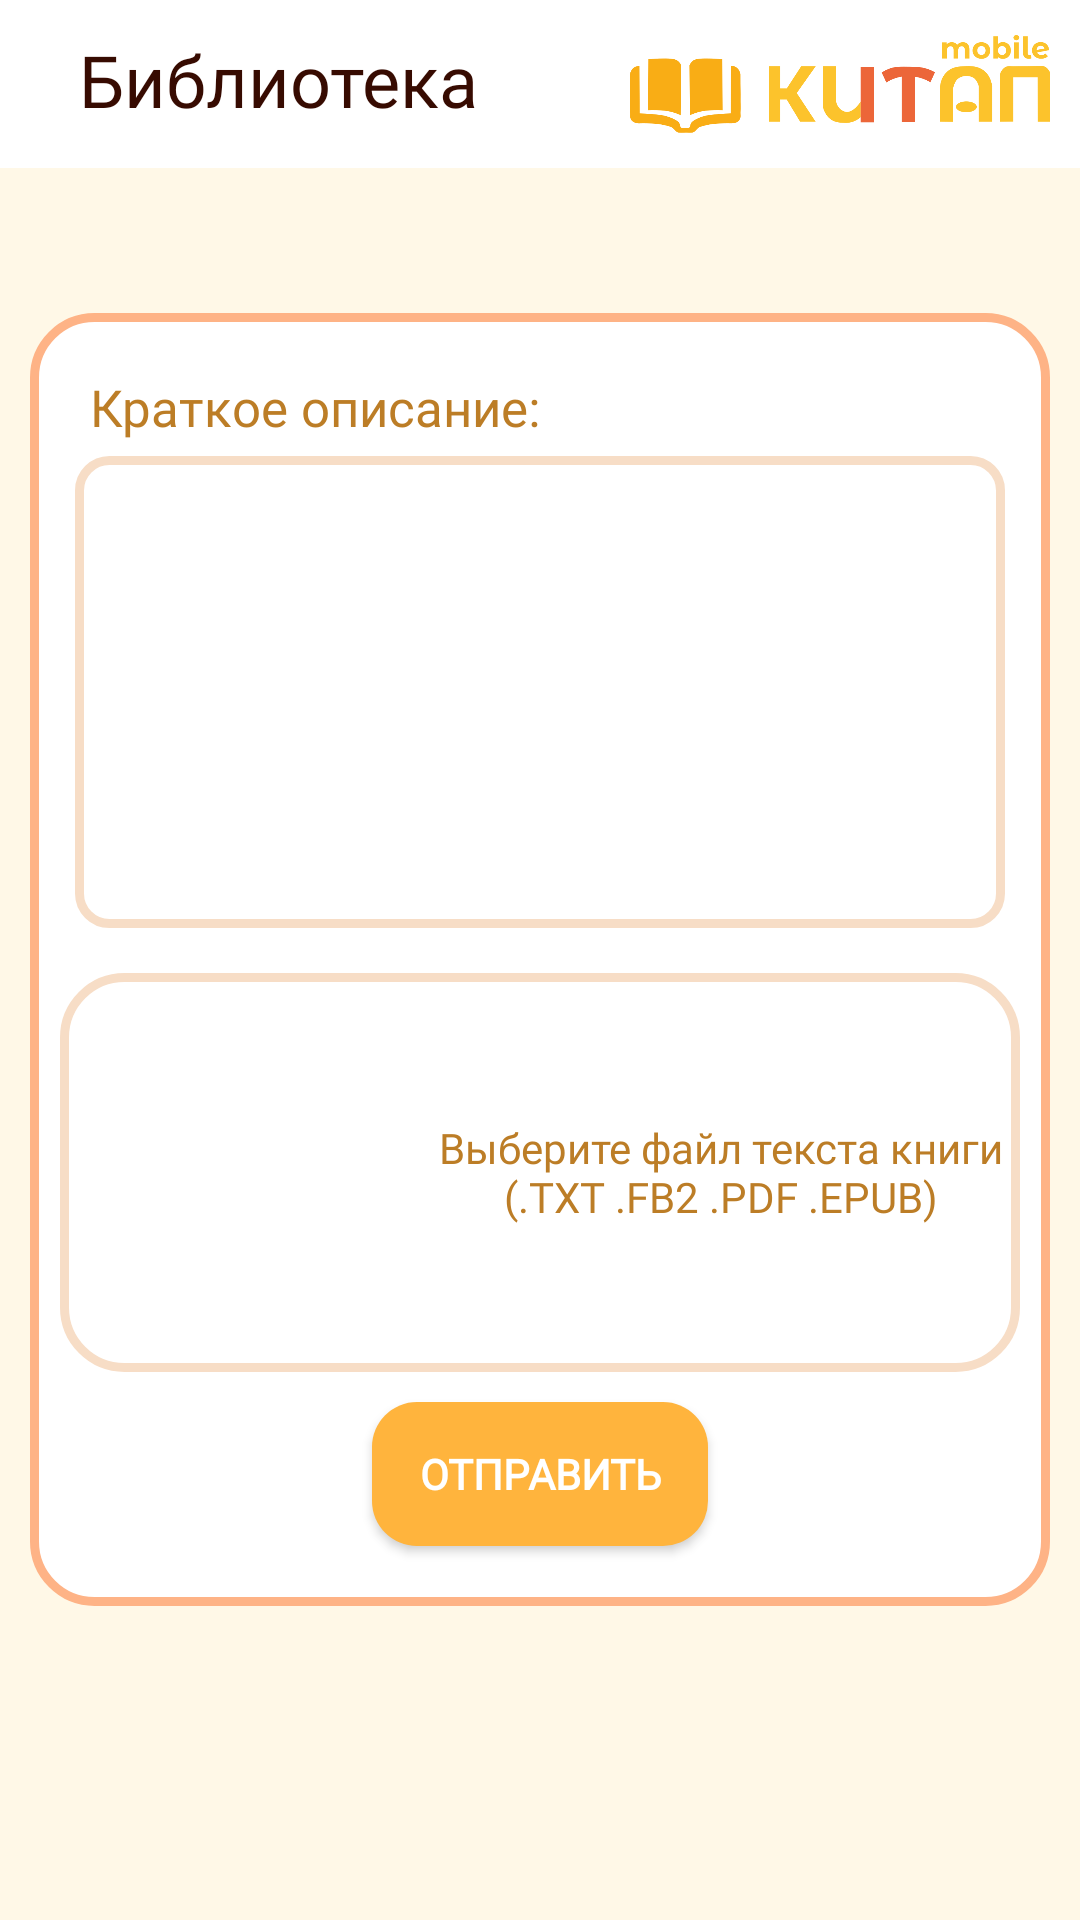

This screen was rendered from an Android layout file. Write that file and the resources it references.
<!-- AndroidManifest.xml: application theme AppTheme -->
<!-- res/layout/adding_book.xml -->
<?xml version="1.0" encoding="utf-8"?>
<RelativeLayout xmlns:android="http://schemas.android.com/apk/res/android"
    xmlns:app="http://schemas.android.com/apk/res-auto"
    xmlns:tools="http://schemas.android.com/tools"
    android:layout_width="match_parent"
    android:layout_height="match_parent"
    android:background="@color/Irek">

    <include layout="@layout/header"
        android:id="@+id/header_addition"/>
    <RelativeLayout
        android:layout_width="match_parent"
        android:layout_height="wrap_content"
        android:id="@+id/right"
        android:padding="10dp"
        android:background="@drawable/designfor_kitap_inlist"
        android:layout_centerInParent="true"
        android:layout_marginHorizontal="10dp">

        <LinearLayout
            android:id="@+id/sered"
            android:layout_width="340dp"
            android:layout_height="200dp"
            android:orientation="vertical"
            android:layout_centerHorizontal="true"
            android:padding="5dp">

            <TextView
                android:layout_width="match_parent"
                android:layout_height="wrap_content"
                android:paddingHorizontal="5dp"
                android:paddingVertical="5dp"
                android:text="Краткое описание:"
                android:fontFamily="@font/montserrat_alternates_bold"
                android:textColor="@color/Orange_In_Addition"
                android:textSize="17sp" />

            <EditText
                android:layout_width="match_parent"
                android:layout_height="match_parent"
                android:layout_gravity="center_horizontal"
                android:background="@drawable/designfor_edittext_in_addition" />
        </LinearLayout>

        <LinearLayout
            android:id="@+id/niz"
            android:layout_width="340dp"
            android:layout_height="wrap_content"
            android:layout_below="@+id/sered"
            android:layout_marginTop="10dp"
            android:layout_centerHorizontal="true"
            android:background="@drawable/designfor_obj_addition"
            android:orientation="horizontal">

            <ImageView
                android:id="@+id/file"
                android:layout_width="121dp"
                android:layout_height="133dp"
                android:layout_gravity="start"
                android:paddingVertical="25dp"
                android:src="@drawable/text_icon" />

            <TextView
                android:layout_width="wrap_content"
                android:layout_height="wrap_content"
                android:layout_gravity="center"
                android:fontFamily="@font/montserrat_alternates_regular"
                android:gravity="center"
                android:text="Выберите файл текста книги (.TXT .FB2 .PDF .EPUB)"
                android:textColor="@color/Orange_In_Addition" />
        </LinearLayout>

        <Button
            android:id="@+id/send"
            android:layout_width="112dp"
            android:layout_height="wrap_content"
            android:layout_centerHorizontal="true"
            android:layout_marginVertical="10dp"
            android:background="@drawable/designfor_ent_but"
            android:fontFamily="@font/montserrat_alternates_bold"
            android:layout_below="@+id/niz"
            android:text="Отправить"
            android:textColor="@color/White"
            android:textStyle="bold" />


    </RelativeLayout>
</RelativeLayout>
<!-- res/layout/header.xml (included above) -->
<androidx.appcompat.widget.Toolbar  xmlns:android="http://schemas.android.com/apk/res/android"
    xmlns:app="http://schemas.android.com/apk/res-auto"
    android:id="@+id/Tool"
    android:layout_width="match_parent"
    android:layout_height="wrap_content"
    app:layout_constraintTop_toTopOf="parent"
    app:layout_constraintLeft_toRightOf="parent"
    app:layout_constraintRight_toLeftOf="parent"
    android:background="@color/White"
    >
    <RelativeLayout
        android:layout_width="match_parent"
        android:layout_height="wrap_content"
        android:orientation="horizontal">

        <TextView
            android:id="@+id/fragment_name"
            android:layout_width="wrap_content"
            android:layout_height="wrap_content"
            android:fontFamily="@font/montserrat_alternates_bold"
            android:gravity="center"
            android:text="Библиотека"
            android:textColor="@color/Korich"
            android:textSize="24sp"
            android:paddingHorizontal="10dp"/>

        <ImageView
            android:id="@+id/kitap"
            android:layout_width="150dp"
            android:layout_height="35dp"
            android:layout_centerVertical="true"
            android:layout_alignParentRight="true"
            android:paddingEnd="10dp"
            android:src="@drawable/kitap" />

    </RelativeLayout>

</androidx.appcompat.widget.Toolbar>
<!-- resources referenced by this layout -->
<resources>
  <color name="Irek">#FFF8E7</color>
  <color name="Korich">#370B01</color>
  <color name="Orange_In_Addition">#BC7D26</color>
  <color name="White">#FFFFFF</color>
  <!-- drawable designfor_edittext_in_addition (drawable-v24) -->
  <?xml version="1.0" encoding="utf-8"?>
  <shape xmlns:android="http://schemas.android.com/apk/res/android"
      android:shape="rectangle" >
      <stroke android:width="3dp" android:color="@color/OrangeObv"/>
      <solid android:color="@color/White" />
      <padding android:left="5dp"
          android:right="5dp"/>
      <corners
          android:bottomLeftRadius="10dp"
          android:bottomRightRadius="10dp"
          android:topLeftRadius="10dp"
          android:topRightRadius="10dp" />
  
  </shape>
  <!-- drawable designfor_ent_but (drawable) -->
  <?xml version="1.0" encoding="utf-8"?>
  <shape xmlns:android="http://schemas.android.com/apk/res/android"
      android:shape="rectangle" >
      <solid android:color="#FFB43D" />
  
      <corners
          android:bottomLeftRadius="15dp"
          android:bottomRightRadius="15dp"
          android:topLeftRadius="15dp"
          android:topRightRadius="15dp" />
  
  </shape>
  <!-- drawable designfor_kitap_inlist (drawable-v24) -->
  <?xml version="1.0" encoding="utf-8"?>
  <shape xmlns:android="http://schemas.android.com/apk/res/android" android:shape="rectangle">
      <stroke android:width="3dp" android:color="@color/Orange"/>
      <solid android:color="#FFFFFF" />
      <corners
          android:bottomRightRadius="20dp"
          android:bottomLeftRadius="20dp"
          android:topLeftRadius="20dp"
          android:topRightRadius="20dp"/>
  
  </shape>
  <!-- drawable designfor_obj_addition (drawable) -->
  <?xml version="1.0" encoding="utf-8"?>
  <shape xmlns:android="http://schemas.android.com/apk/res/android" android:shape="rectangle">
      <stroke android:width="3dp" android:color="@color/OrangeObv"/>
      <solid android:color="@color/White" />
      <corners
          android:bottomRightRadius="20dp"
          android:bottomLeftRadius="20dp"
          android:topLeftRadius="20dp"
          android:topRightRadius="20dp"/>
  
  </shape>
  <!-- drawable kitap: png bitmap (drawable, 30350 bytes) -->
  <style name="AppTheme" parent="Theme.AppCompat.Light.NoActionBar">
          
          <item name="colorPrimary">@color/Orange</item>
          <item name="colorPrimaryDark">@color/Orange</item>
          <item name="colorAccent">@color/Orange</item>
          <item name="android:windowActivityTransitions">true</item>
          <item name="textAppearanceButton">@style/TextAppearance.MaterialComponents.Button</item>
      </style>
  <color name="OrangeObv">#F7DDC6</color>
  <color name="Orange">#FEB386</color>
</resources>
